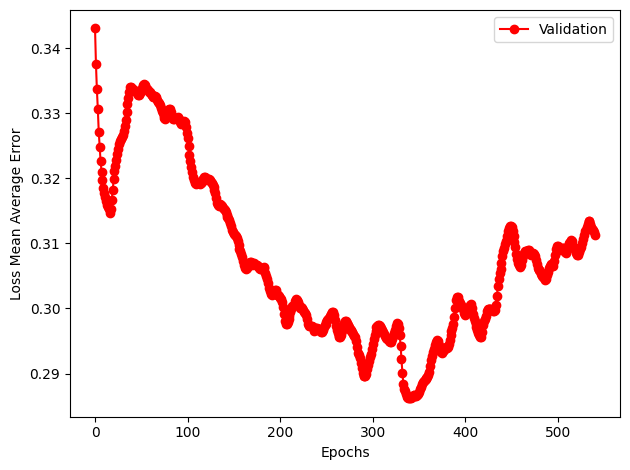

The data file committed next to this chart (first rows):
epoch, mae, set
0, 0.5393, train
0, 0.16, train
1, 0.5346, train
1, 0.1704, train
2, 0.5171, train
2, 0.611, train
3, 0.5267, train
3, 0.201, train
4, 0.5106, train
4, 0.6358, train
5, 0.524, train
5, 0.1235, train
6, 0.507, train
6, 0.587, train
7, 0.5172, train
7, 0.1868, train
8, 0.5142, train
8, 0.1979, train
9, 0.5033, train
9, 0.4706, train
10, 0.4698, train
10, 1.469, train
11, 0.5033, train
11, 0.3394, train
12, 0.5047, train
12, 0.2459, train
13, 0.4958, train
13, 0.4807, train
14, 0.5084, train
14, 0.02797, train
15, 0.4912, train
15, 0.5371, train
16, 0.4832, train
16, 0.7508, train
17, 0.4645, train
17, 1.291, train
18, 0.4799, train
18, 0.7316, train
19, 0.5002, train
19, 0.01336, train
20, 0.4855, train
20, 0.4061, train
21, 0.4487, train
21, 1.512, train
22, 0.4876, train
22, 0.2002, train
23, 0.4896, train
23, 0.08698, train
24, 0.4881, train
24, 0.08284, train
25, 0.4835, train
25, 0.178, train
26, 0.482, train
26, 0.1737, train
27, 0.4828, train
27, 0.09779, train
28, 0.4679, train
28, 0.5275, train
29, 0.4801, train
29, 0.1008, train
... 1,563 more rows
